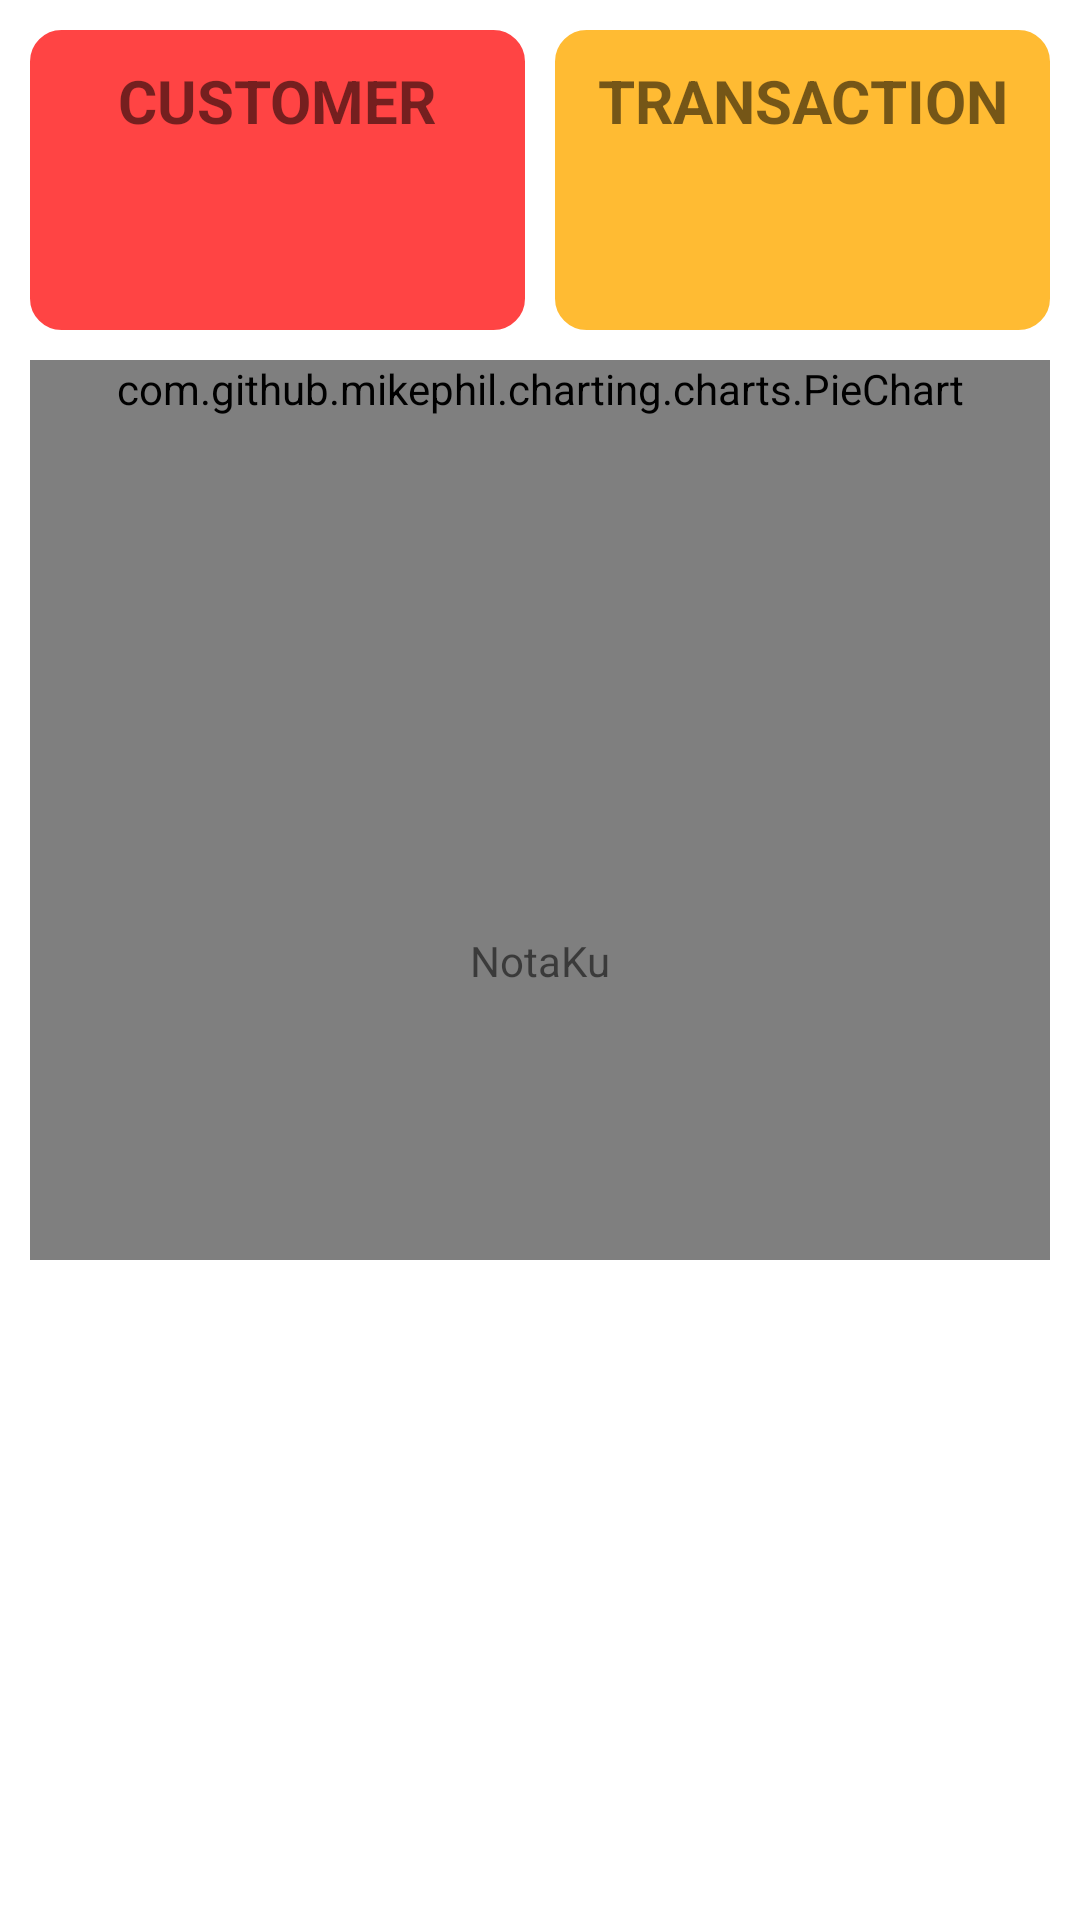

Here is an Android app screen rendered from its layout file. Give the layout XML and the strings, colors and styles it references.
<!-- AndroidManifest.xml: application theme Theme.NotaKu -->
<!-- res/layout/fragment_home.xml -->
<?xml version="1.0" encoding="utf-8"?>
<layout xmlns:android="http://schemas.android.com/apk/res/android"
    xmlns:app="http://schemas.android.com/apk/res-auto"
    xmlns:tools="http://schemas.android.com/tools">

    <androidx.constraintlayout.widget.ConstraintLayout
        android:layout_width="match_parent"
        android:layout_height="match_parent"
        android:padding="@dimen/dimens_10">

        <RelativeLayout
            android:id="@+id/ll_customer"
            android:layout_width="0dp"
            android:layout_height="@dimen/dimens_100"
            android:layout_marginEnd="@dimen/dimens_5"
            android:background="@drawable/bg_round"
            android:backgroundTint="@android:color/holo_red_light"
            android:gravity="center"
            android:padding="@dimen/dimens_10"
            app:layout_constraintEnd_toStartOf="@id/ll_transaction"
            app:layout_constraintStart_toStartOf="parent"
            app:layout_constraintTop_toTopOf="parent">

            <TextView
                android:id="@+id/tv_customer_title"
                android:layout_width="match_parent"
                android:layout_height="wrap_content"
                android:layout_alignParentTop="true"
                android:gravity="top|center"
                android:text="@string/customer"
                android:textAllCaps="true"
                android:textSize="20sp"
                android:textStyle="bold" />

            <TextView
                android:id="@+id/tv_customer"
                android:layout_width="match_parent"
                android:layout_height="wrap_content"
                android:layout_alignParentBottom="true"
                android:gravity="center"
                android:textSize="40sp"
                android:textStyle="bold"
                tools:text="30" />

        </RelativeLayout>

        <RelativeLayout
            android:id="@+id/ll_transaction"
            android:layout_width="0dp"
            android:layout_height="@dimen/dimens_100"
            android:layout_marginStart="@dimen/dimens_5"
            android:background="@drawable/bg_round"
            android:backgroundTint="@android:color/holo_orange_light"
            android:padding="@dimen/dimens_10"
            app:layout_constraintEnd_toEndOf="parent"
            app:layout_constraintStart_toEndOf="@id/ll_customer"
            app:layout_constraintTop_toTopOf="parent">

            <TextView
                android:id="@+id/tv_transaction_title"
                android:layout_width="match_parent"
                android:layout_height="wrap_content"
                android:layout_alignParentTop="true"
                android:gravity="top|center"
                android:text="Transaction"
                android:textAllCaps="true"
                android:textSize="20sp"
                android:textStyle="bold" />

            <TextView
                android:id="@+id/tv_transaction"
                android:layout_width="match_parent"
                android:layout_height="wrap_content"
                android:layout_alignParentBottom="true"
                android:gravity="center"
                android:textSize="40sp"
                android:textStyle="bold"
                tools:text="10" />

        </RelativeLayout>

        <com.github.mikephil.charting.charts.PieChart
            android:id="@+id/chart_top_10"
            android:layout_width="match_parent"
            android:layout_height="wrap_content"
            android:layout_marginTop="@dimen/dimens_10"
            android:minHeight="300dp"
            app:layout_constraintTop_toBottomOf="@id/ll_customer" />

        <TextView
            android:layout_width="wrap_content"
            android:layout_height="wrap_content"
            android:text="@string/app_name"
            app:layout_constraintBottom_toBottomOf="parent"
            app:layout_constraintEnd_toEndOf="parent"
            app:layout_constraintStart_toStartOf="parent"
            app:layout_constraintTop_toTopOf="parent" />

    </androidx.constraintlayout.widget.ConstraintLayout>

</layout>
<!-- resources referenced by this layout -->
<resources>
  <dimen name="dimens_10">10dp</dimen>
  <dimen name="dimens_100">100dp</dimen>
  <dimen name="dimens_5">5dp</dimen>
  <!-- drawable bg_round (drawable) -->
  <?xml version="1.0" encoding="utf-8"?>
  <shape xmlns:android="http://schemas.android.com/apk/res/android">
      <solid android:color="@android:color/darker_gray" />
      <stroke
          android:width="1dip"
          android:color="@android:color/darker_gray" />
      <corners android:radius="@dimen/dimens_10" />
      <padding
          android:bottom="0dip"
          android:left="0dip"
          android:right="0dip"
          android:top="0dip" />
  </shape>
  <string name="app_name">NotaKu</string>
  <string name="customer">Customer</string>
  <style name="Theme.NotaKu" parent="Theme.MaterialComponents.DayNight.DarkActionBar">
          
          <item name="colorPrimary">@color/purple_500</item>
          <item name="colorPrimaryVariant">@color/purple_700</item>
          <item name="colorOnPrimary">@color/white</item>
          
          <item name="colorSecondary">@color/teal_200</item>
          <item name="colorSecondaryVariant">@color/teal_700</item>
          <item name="colorOnSecondary">@color/black</item>
          
          <item name="android:statusBarColor" tools:targetApi="l">?attr/colorPrimaryVariant</item>
          
          <item name="fontFamily">@font/montserrat_regular</item>
          <item name="android:textViewStyle">@style/MontserratTextStyle</item>
          <item name="buttonStyle">@style/MontserratButtonStyle</item>
      </style>
  <color name="purple_500">#FF6200EE</color>
  <color name="purple_700">#FF3700B3</color>
  <color name="white">#FFFFFFFF</color>
  <color name="teal_200">#FF03DAC5</color>
  <color name="teal_700">#FF018786</color>
  <color name="black">#FF000000</color>
  <style name="MontserratTextStyle" parent="Widget.AppCompat.TextView">
          <item name="fontFamily">@font/montserrat_regular</item>
      </style>
  <style name="MontserratButtonStyle" parent="Widget.AppCompat.Button">
          <item name="fontFamily">@font/montserrat_regular</item>
      </style>
</resources>
